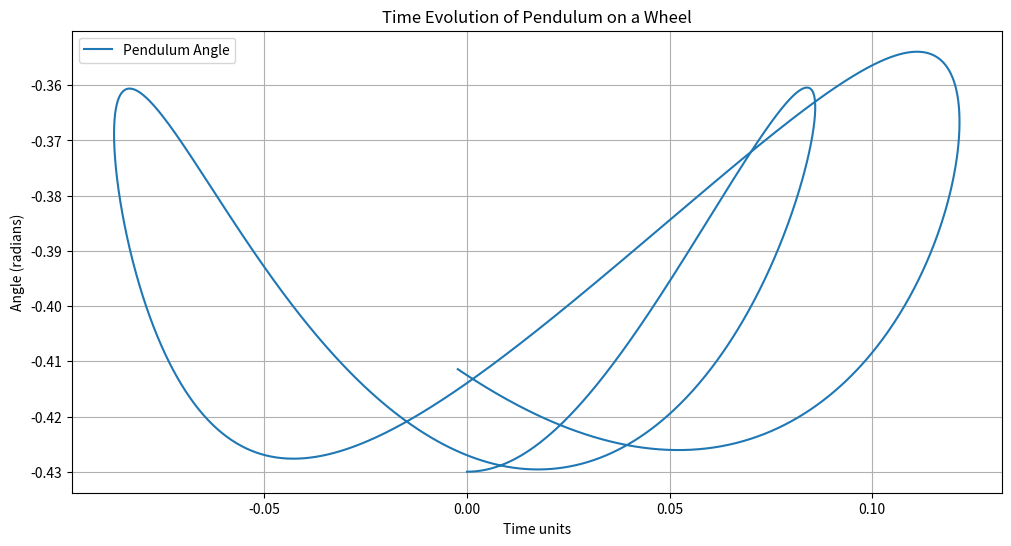

Here is the Python script that generated this plot:
import numpy as np
import matplotlib.pyplot as plt

gamma = 0.25
lambda_ = 0.075

# Initial conditions
phi_0 = 0.0
v_0 = 0.0
Omega = 1.0
dt = 0.01
total_time = 20  # total time for the simulation


def evolve_pendulum(phi_0, v_0, gamma, lambda_, dt, total_time):
    times = np.arange(0, total_time, dt)
    phi = phi_0
    v = v_0 - 0.5 * dt * (gamma * np.sin(phi_0) + lambda_ * np.sin(phi_0))
    phi_values = [phi_0]

    for tau in times[:-1]:  # we compute until the state before total_time (otherwise we would need to calculate another step, we avoid extending the computation beyong the intended simulation time)
        phi_half = phi + v * dt / 2  # Half-step position update
        v += (
            -gamma * np.sin(phi_half) - lambda_ * np.sin(phi_half - tau)
        ) * dt  # Full-step velocity update
        phi = phi_half + v * dt / 2  # Complete the position update
        phi_values.append(phi)

    return times, phi_values


times, phi_values = evolve_pendulum(phi_0, v_0, gamma, lambda_, dt, total_time)

plt.figure(figsize=(12, 6))
plt.plot(0.03 * np.sin(times) + 0.4*np.sin(phi_values), -0.03*np.cos(times) - 0.4*np.cos(phi_values), label="Pendulum Angle")
plt.title("Time Evolution of Pendulum on a Wheel")
plt.xlabel("Time units")
plt.ylabel("Angle (radians)")
plt.legend()
plt.grid(True)
plt.show()
